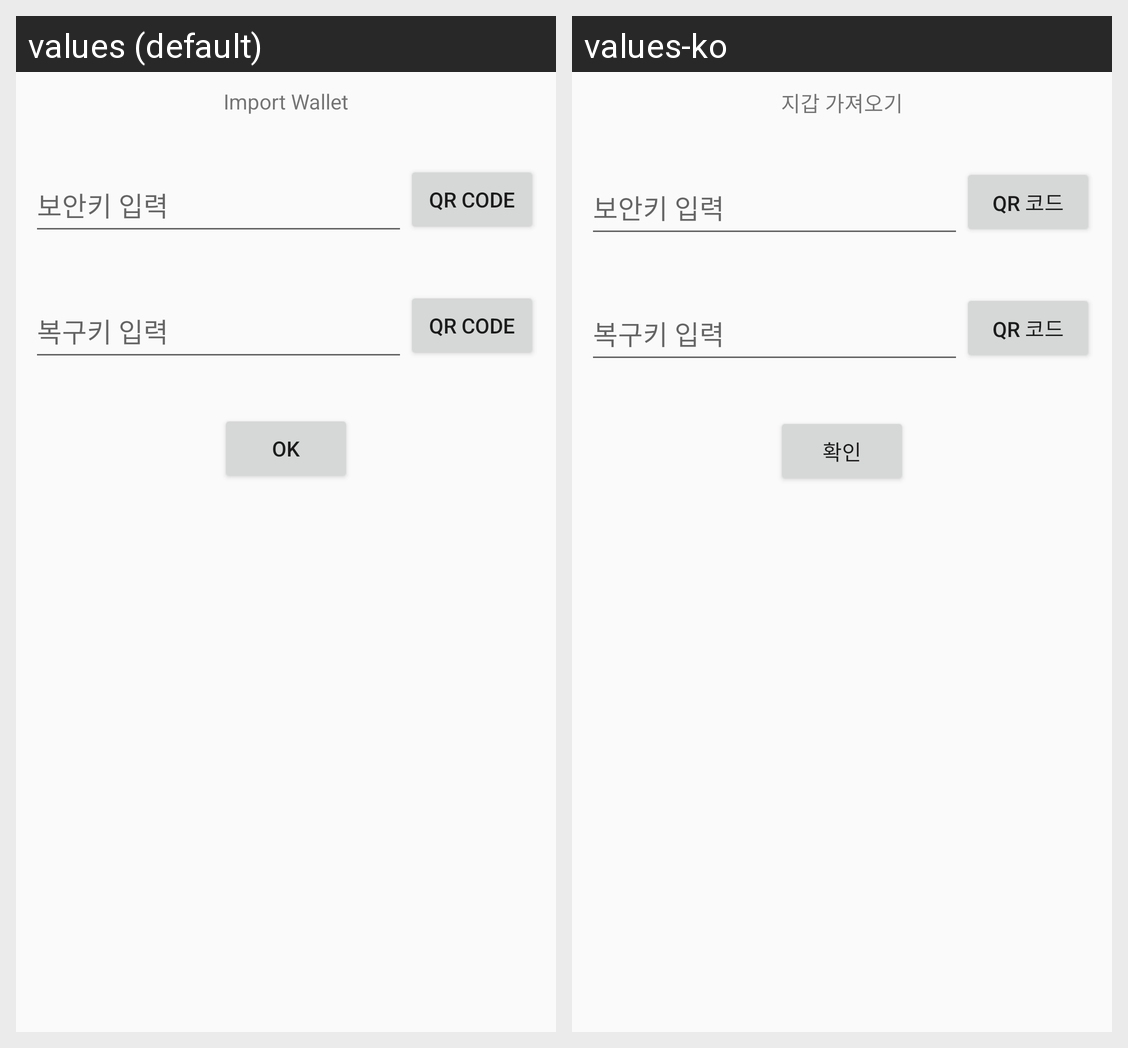

Locale-by-locale string values for the Android screen shown in this grid:
Android screen res/layout/activity_recover.xml rendered under 2 locales, left to right: values (default), values-ko. Device: Nexus 5 (rendered at 1080×1920; each locale shown at half size, 540×960, under a caption strip naming it); theme AppTheme.NoActionBar.
Strings drawn on this screen, with the default value and each locale's value (text and hints the layout hard-codes, and strings that could not be matched under every locale, appear in the picture but are not listed):

import_wallet
  values: Import Wallet
  values-ko: 지갑 가져오기

qr_c
  values: QR Code
  values-ko: QR 코드

ok
  values: OK
  values-ko: 확인
